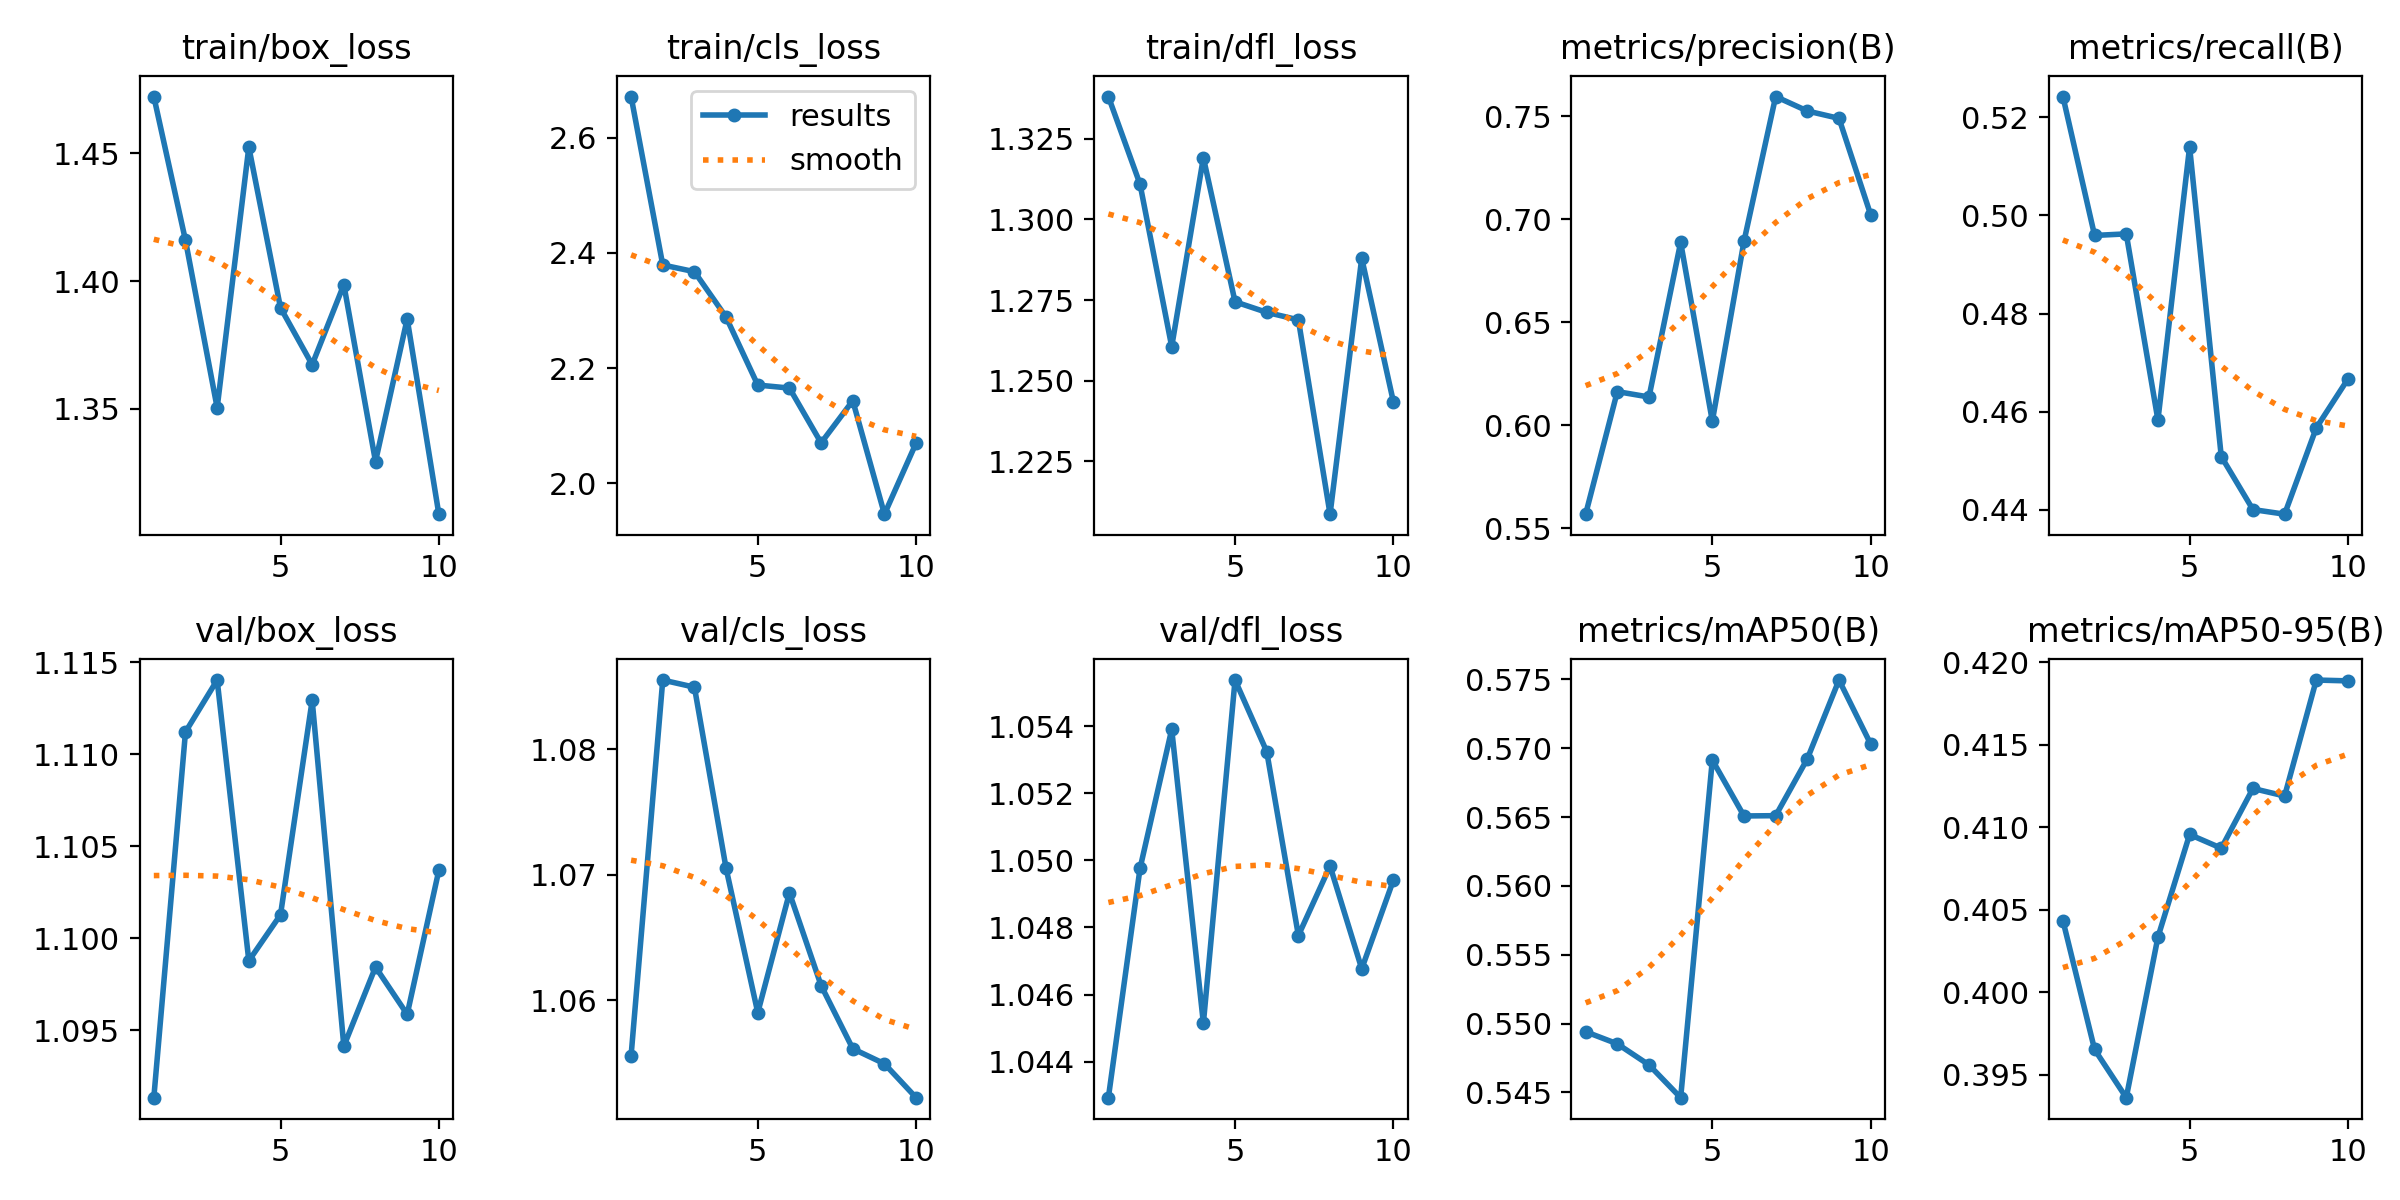

The data file committed next to this chart (first rows):
epoch, time, train/box_loss, train/cls_loss, train/dfl_loss, metrics/precision(B), metrics/recall(B), metrics/mAP50(B), metrics/mAP50-95(B), val/box_loss, val/cls_loss, val/dfl_loss, lr/pg0, lr/pg1, lr/pg2
1, 9.134, 1.472, 2.671, 1.338, 0.5568, 0.5242, 0.5494, 0.4043, 1.091, 1.056, 1.043, 3.90469e-05, 3.90469e-05, 3.90469e-05
2, 13.96, 1.416, 2.379, 1.311, 0.6163, 0.4959, 0.5485, 0.3965, 1.111, 1.086, 1.05, 7.09209e-05, 7.09209e-05, 7.09209e-05
3, 18.81, 1.35, 2.367, 1.261, 0.6137, 0.4963, 0.547, 0.3936, 1.114, 1.085, 1.054, 9.49409e-05, 9.49409e-05, 9.49409e-05
4, 23.69, 1.452, 2.289, 1.319, 0.6888, 0.4583, 0.5446, 0.4033, 1.099, 1.071, 1.045, 8.3657e-05, 8.3657e-05, 8.3657e-05
5, 28.52, 1.39, 2.171, 1.274, 0.602, 0.514, 0.5691, 0.4096, 1.101, 1.059, 1.055, 7.1876e-05, 7.1876e-05, 7.1876e-05
6, 33.65, 1.367, 2.165, 1.271, 0.6893, 0.4508, 0.5651, 0.4087, 1.113, 1.069, 1.053, 6.0095e-05, 6.0095e-05, 6.0095e-05
7, 38.53, 1.399, 2.07, 1.269, 0.7596, 0.44, 0.5651, 0.4123, 1.094, 1.061, 1.048, 4.8314e-05, 4.8314e-05, 4.8314e-05
8, 43.4, 1.329, 2.143, 1.209, 0.7526, 0.4391, 0.5692, 0.4119, 1.098, 1.056, 1.05, 3.6533e-05, 3.6533e-05, 3.6533e-05
9, 48.37, 1.385, 1.947, 1.288, 0.749, 0.4567, 0.5749, 0.4189, 1.096, 1.055, 1.047, 2.4752e-05, 2.4752e-05, 2.4752e-05
10, 53.2, 1.309, 2.07, 1.243, 0.7022, 0.4667, 0.5703, 0.4189, 1.104, 1.052, 1.049, 1.2971e-05, 1.2971e-05, 1.2971e-05
